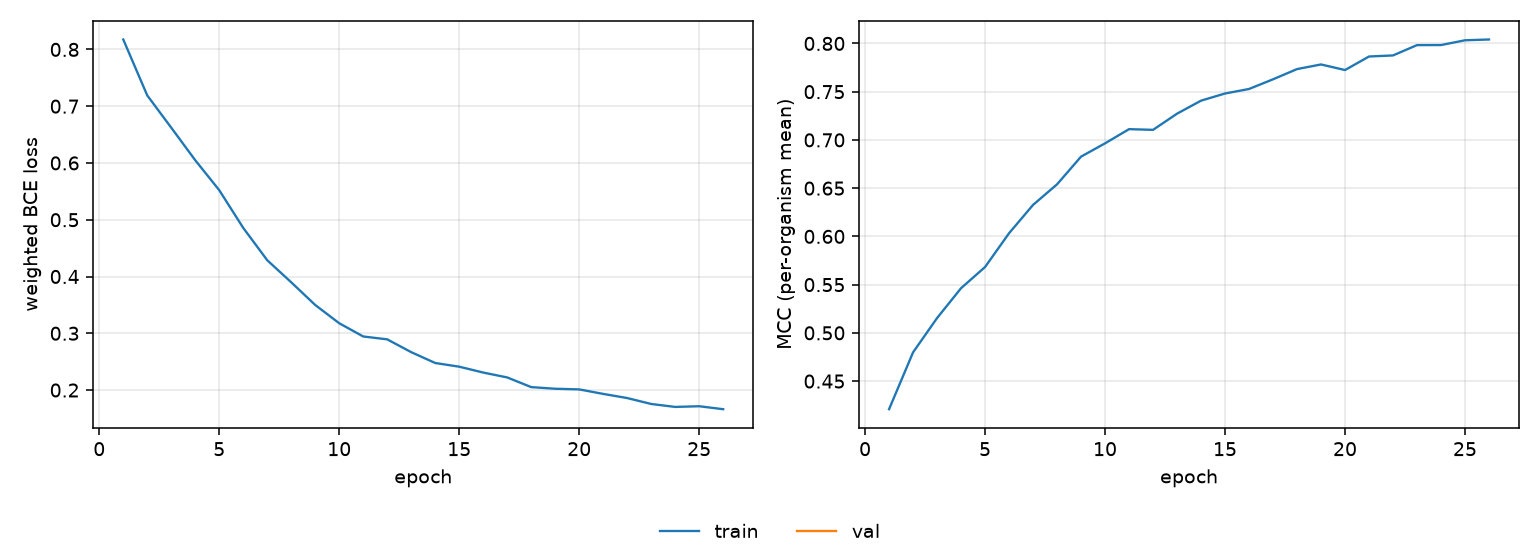

Data behind this chart, as committed beside it:
epoch, tr_loss, tr_mcc
1, 0.8175, 0.4209
2, 0.719, 0.4798
3, 0.6621, 0.5154
4, 0.6048, 0.5463
5, 0.552, 0.5682
6, 0.4856, 0.6033
7, 0.4286, 0.6326
8, 0.3898, 0.654
9, 0.3498, 0.6827
10, 0.3176, 0.6964
11, 0.2944, 0.7111
12, 0.2893, 0.7104
13, 0.2667, 0.7272
14, 0.2476, 0.7407
15, 0.2411, 0.7481
16, 0.2308, 0.7528
17, 0.2222, 0.7628
18, 0.2052, 0.7734
19, 0.2023, 0.7782
20, 0.2011, 0.7724
21, 0.1932, 0.7865
22, 0.1859, 0.7876
23, 0.1755, 0.7983
24, 0.1703, 0.7983
25, 0.1715, 0.8033
26, 0.1662, 0.8041
